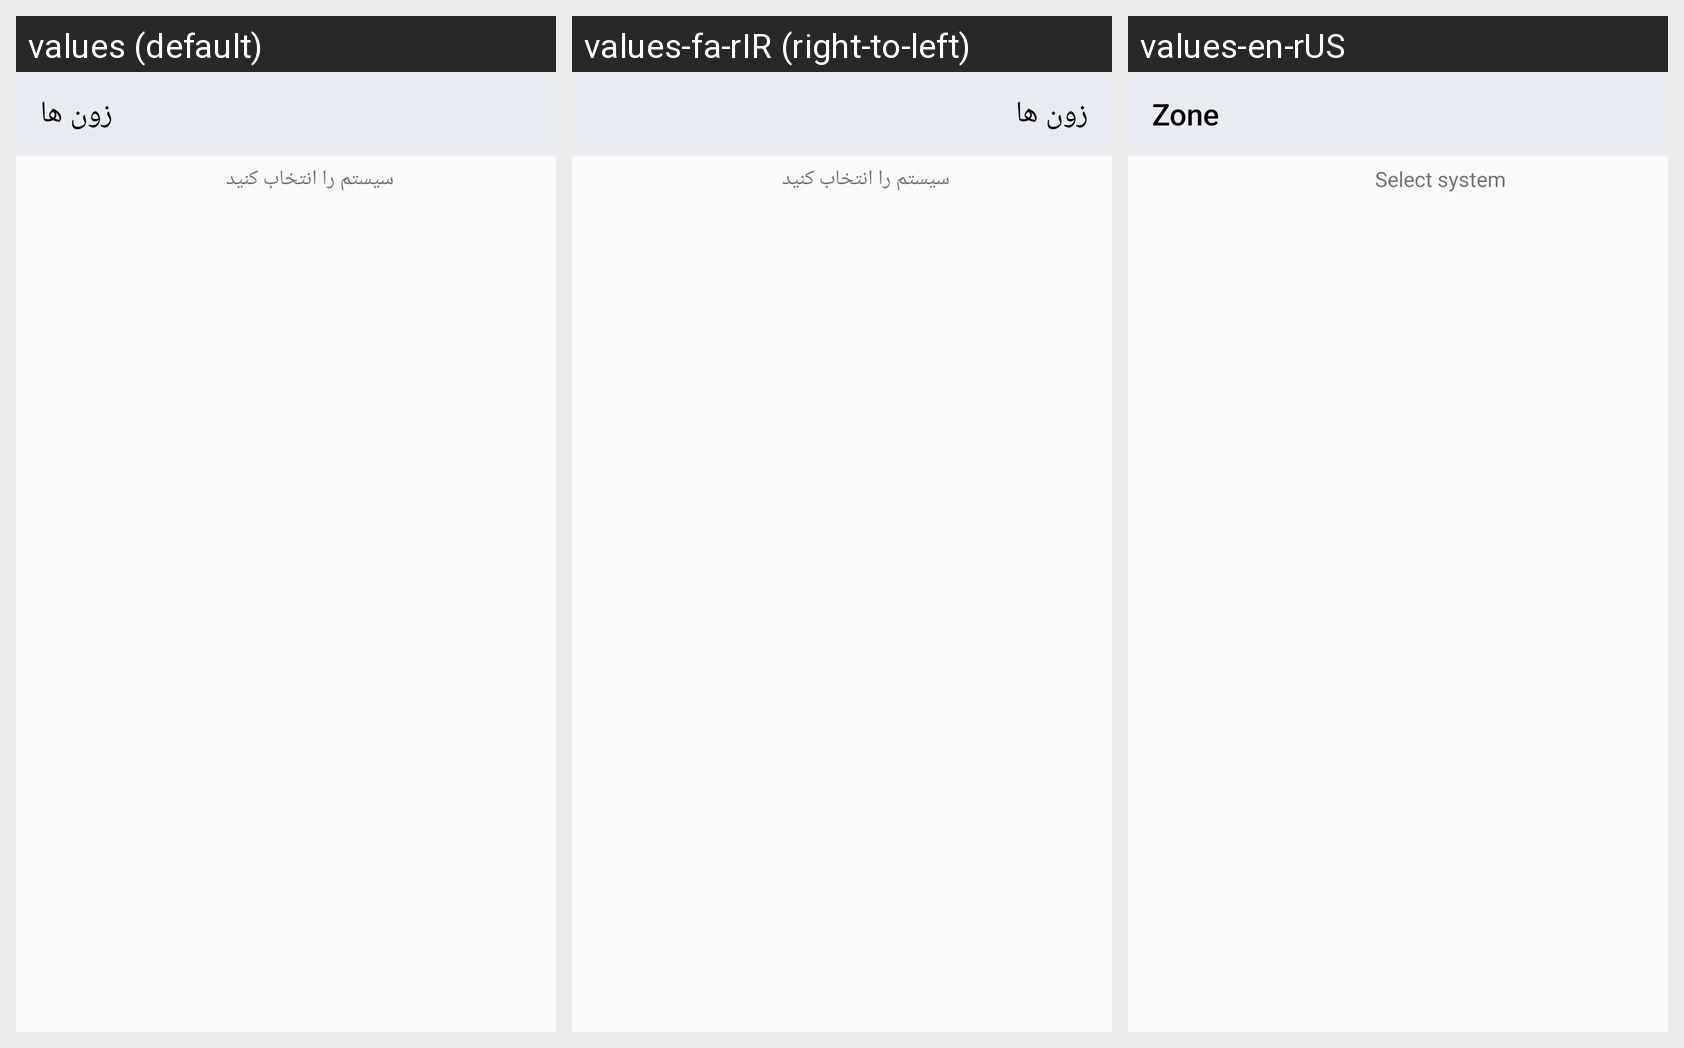

Translations of the strings shown on this Android screen, per locale in the grid:
Android screen res/layout/activity_zone.xml rendered under 3 locales, left to right: values (default), values-fa-rIR (right-to-left), values-en-rUS. Device: Nexus 5 (rendered at 1080×1920; each locale shown at half size, 540×960, under a caption strip naming it); theme AppTheme.NoActionBar.
Strings drawn on this screen, with the default value and each locale's value (text and hints the layout hard-codes, and strings that could not be matched under every locale, appear in the picture but are not listed):

titleZone
  values: زون ها
  values-fa-rIR: زون ها
  values-en-rUS: Zone

selectSystem
  values: سیستم را انتخاب کنید
  values-fa-rIR: سیستم را انتخاب کنید
  values-en-rUS: Select system
